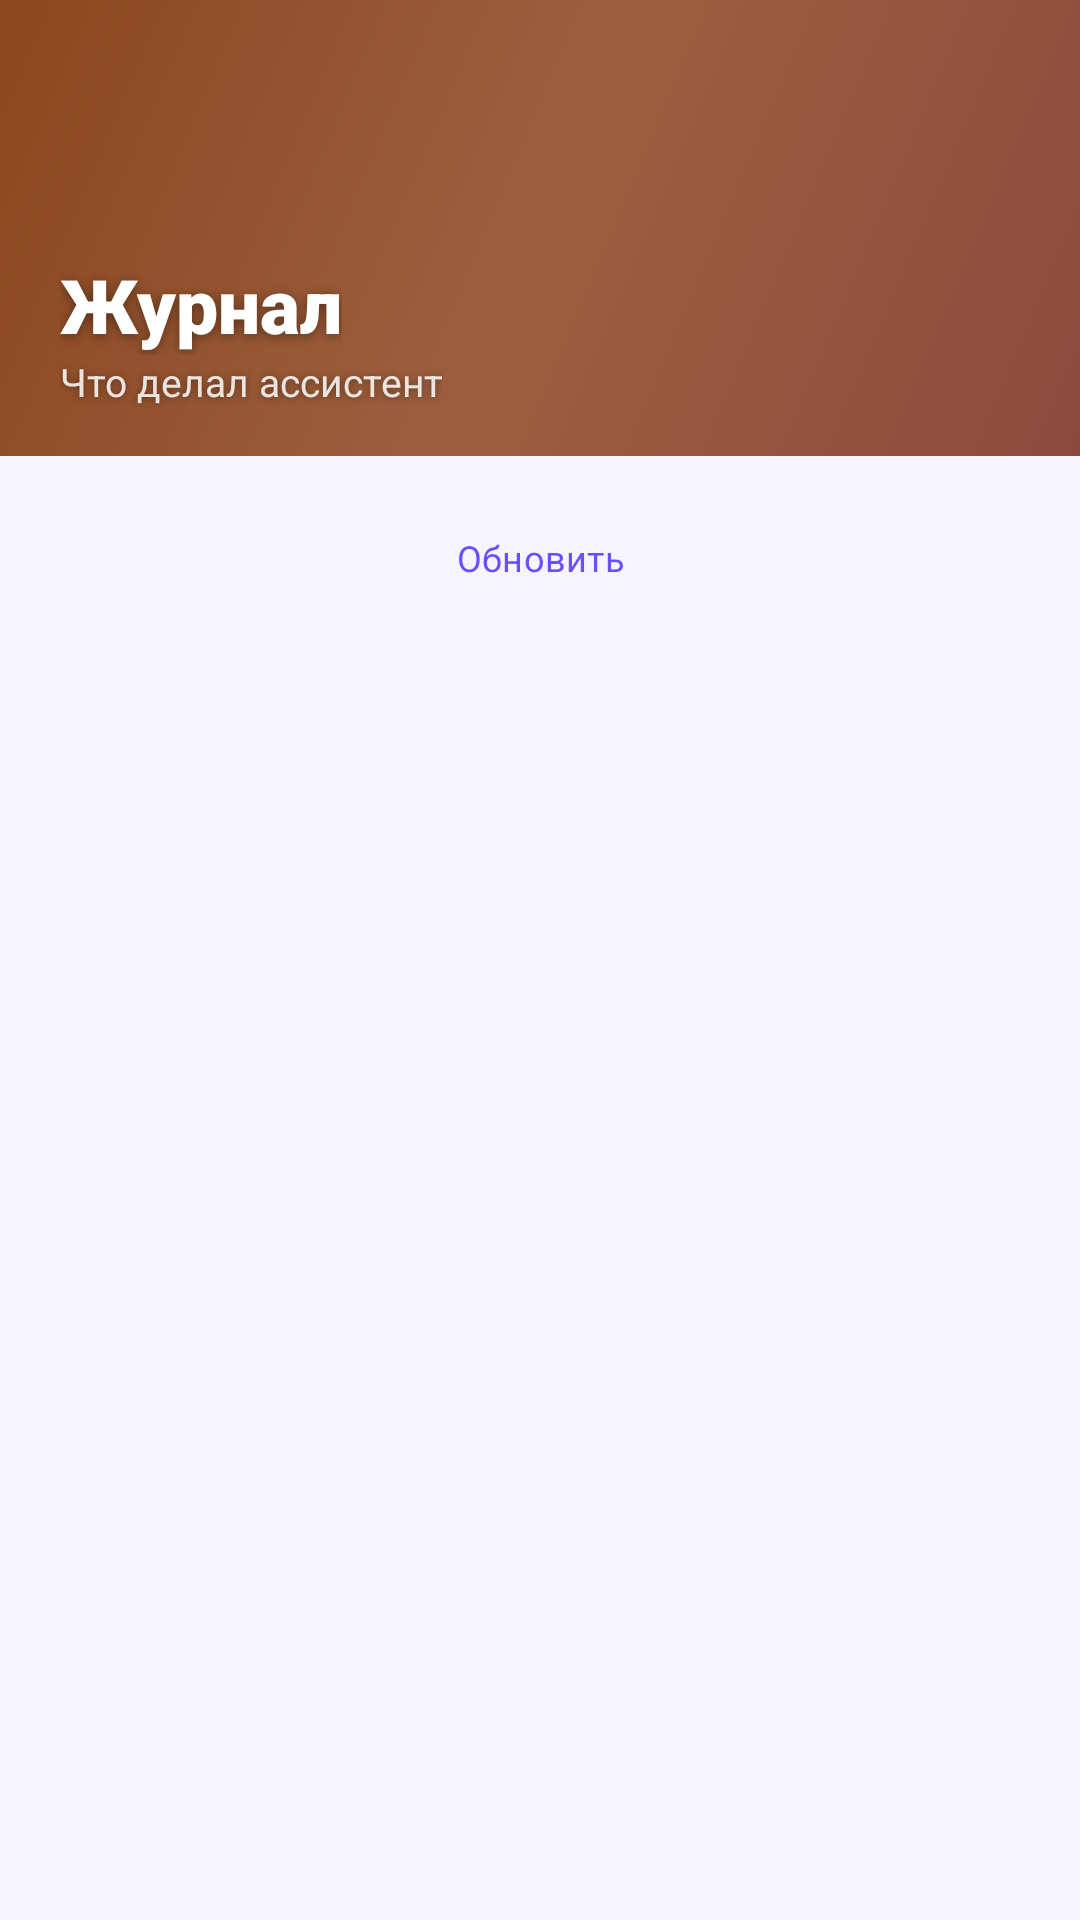

Write the Android layout XML for this screen, with the resource values it uses.
<!-- AndroidManifest.xml: application theme Theme.NetAssistant -->
<!-- res/layout/fragment_activity.xml -->
<?xml version="1.0" encoding="utf-8"?>
<LinearLayout xmlns:android="http://schemas.android.com/apk/res/android"
    xmlns:app="http://schemas.android.com/apk/res-auto"
    android:layout_width="match_parent"
    android:layout_height="match_parent"
    android:background="@color/bg"
    android:orientation="vertical">

    <FrameLayout
        android:layout_width="match_parent"
        android:layout_height="152dp">

        <ImageView
            android:layout_width="match_parent"
            android:layout_height="match_parent"
            android:contentDescription="@string/audit_title"
            android:scaleType="centerCrop"
            android:src="@drawable/hero_activity" />

        <LinearLayout
            android:layout_width="match_parent"
            android:layout_height="wrap_content"
            android:layout_gravity="bottom"
            android:orientation="vertical"
            android:paddingStart="20dp"
            android:paddingEnd="20dp"
            android:paddingBottom="16dp">

            <TextView
                android:layout_width="wrap_content"
                android:layout_height="wrap_content"
                android:fontFamily="sans-serif-black"
                android:shadowColor="#66000000"
                android:shadowDx="0"
                android:shadowDy="2"
                android:shadowRadius="8"
                android:text="@string/audit_title"
                android:textColor="#FFFFFF"
                android:textSize="25sp" />

            <TextView
                android:layout_width="wrap_content"
                android:layout_height="wrap_content"
                android:shadowColor="#66000000"
                android:shadowDx="0"
                android:shadowDy="1"
                android:shadowRadius="6"
                android:text="@string/audit_subtitle"
                android:textColor="@color/white_85"
                android:textSize="13sp" />
        </LinearLayout>
    </FrameLayout>

    <LinearLayout
        android:layout_width="match_parent"
        android:layout_height="wrap_content"
        android:gravity="center_horizontal|top"
        android:orientation="horizontal"
        android:paddingStart="12dp"
        android:paddingTop="10dp"
        android:paddingEnd="12dp">

        <com.google.android.material.button.MaterialButton
            android:id="@+id/audit_refresh"
            style="@style/Widget.Material3.Button.TextButton"
            android:layout_width="wrap_content"
            android:layout_height="wrap_content"
            android:icon="@drawable/ic_chevron"
            android:iconTint="@color/primary"
            android:text="@string/refresh"
            android:textAllCaps="false"
            android:textSize="12sp"
            app:iconSize="18dp"
            app:rippleColor="@color/chip" />
    </LinearLayout>

    <TextView
        android:id="@+id/audit_empty"
        android:layout_width="match_parent"
        android:layout_height="wrap_content"
        android:layout_marginTop="16dp"
        android:gravity="center_horizontal"
        android:text="@string/empty_audit"
        android:textColor="@color/muted"
        android:textSize="14sp"
        android:visibility="gone" />

    <androidx.recyclerview.widget.RecyclerView
        android:id="@+id/audit"
        android:layout_width="match_parent"
        android:layout_height="0dp"
        android:layout_weight="1"
        android:clipToPadding="false"
        android:divider="@null"
        android:dividerHeight="0dp"
        android:paddingStart="12dp"
        android:paddingTop="6dp"
        android:paddingEnd="12dp"
        android:paddingBottom="10dp" />
</LinearLayout>
<!-- resources referenced by this layout -->
<resources>
  <color name="bg">#F6F4FF</color>
  <color name="chip">#F0EDFF</color>
  <color name="muted">#6F6A8A</color>
  <color name="primary">#6C4DFF</color>
  <color name="white_85">#D9FFFFFF</color>
  <!-- drawable hero_activity (drawable) -->
  <?xml version="1.0" encoding="utf-8"?>
  <shape xmlns:android="http://schemas.android.com/apk/res/android">
      <gradient
          android:angle="135"
          android:startColor="#8C4A3F"
          android:centerColor="#9C5F3E"
          android:endColor="#8B471F" />
  </shape>
  <!-- drawable ic_chevron (drawable) -->
  <?xml version="1.0" encoding="utf-8"?>
  <vector xmlns:android="http://schemas.android.com/apk/res/android"
      android:width="24dp" android:height="24dp"
      android:viewportWidth="24" android:viewportHeight="24">
      <path android:fillColor="#FF000000"
          android:pathData="M8.59,16.59L13.17,12 8.59,7.41 10,6l6,6 -6,6z"/>
  </vector>
  <string name="audit_subtitle">Что делал ассистент</string>
  <string name="audit_title">Журнал</string>
  <string name="empty_audit">Журнал пока пуст</string>
  <string name="refresh">Обновить</string>
  <style name="Theme.NetAssistant" parent="Theme.Material3.Light.NoActionBar">
          <item name="colorPrimary">@color/primary</item>
          <item name="colorOnPrimary">#FFFFFF</item>
          <item name="colorPrimaryContainer">#E9E3FF</item>
          <item name="colorOnPrimaryContainer">@color/primary_dark</item>
          <item name="colorSecondary">@color/secondary</item>
          <item name="colorOnSecondary">#062A33</item>
          <item name="colorTertiary">@color/accent</item>
          <item name="colorSurface">@color/surface</item>
          <item name="colorOnSurface">@color/text</item>
          <item name="colorSurfaceVariant">@color/chip</item>
          <item name="colorOnSurfaceVariant">@color/muted</item>
          <item name="android:colorBackground">@color/bg</item>
          <item name="android:statusBarColor">@color/bg</item>
          <item name="android:navigationBarColor">@color/surface</item>
          <item name="android:windowLightStatusBar">true</item>
          <item name="android:windowLightNavigationBar">true</item>
          <item name="android:fontFamily">sans-serif</item>
          <item name="android:windowBackground">@color/bg</item>
      </style>
  <color name="primary_dark">#4A2BD6</color>
  <color name="secondary">#00C2FF</color>
  <color name="accent">#FF4D8D</color>
  <color name="surface">#FFFFFF</color>
  <color name="text">#1B1633</color>
</resources>
